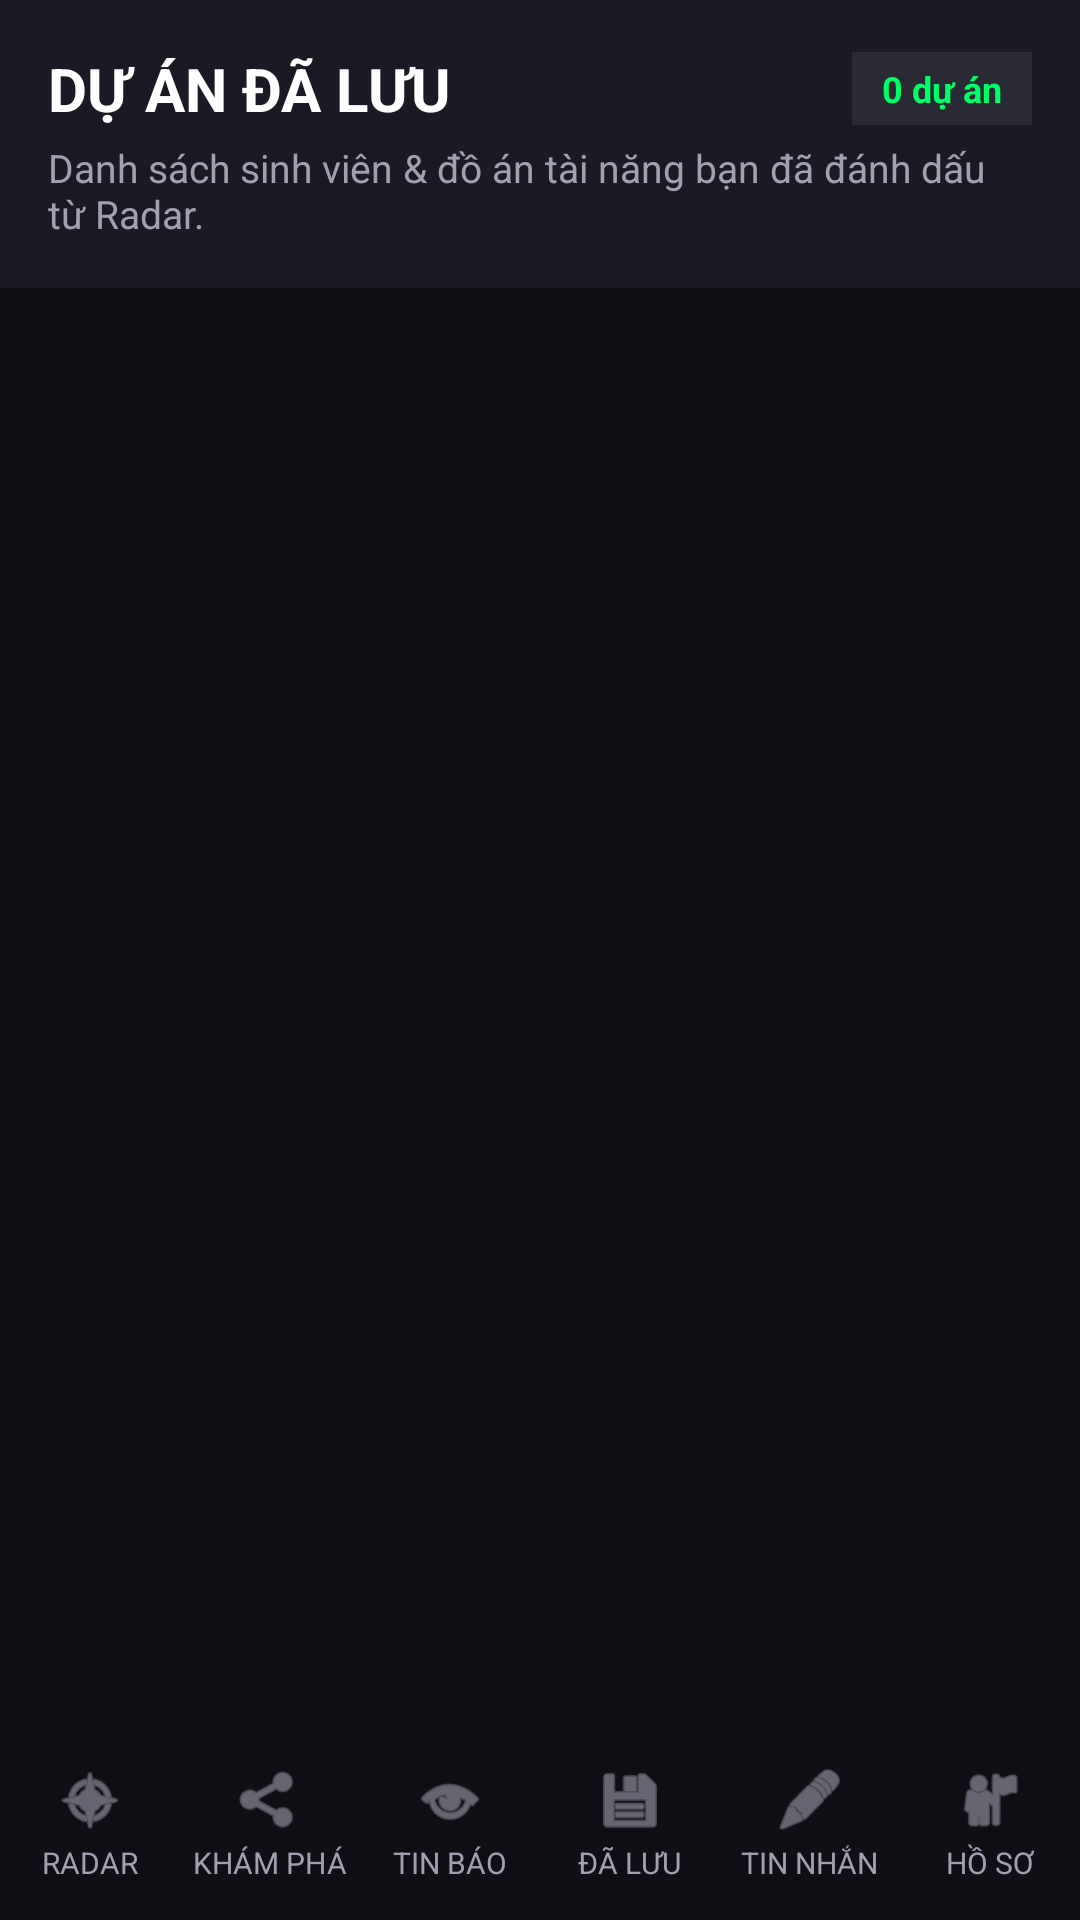

Reconstruct the res/layout file that produces this screen, plus the resources it refers to.
<!-- AndroidManifest.xml: application theme Theme.DevSpot -->
<!-- res/layout/fragment_saved_bookmarks.xml -->
<?xml version="1.0" encoding="utf-8"?>
<androidx.constraintlayout.widget.ConstraintLayout xmlns:android="http://schemas.android.com/apk/res/android"
    xmlns:app="http://schemas.android.com/apk/res-auto"
    xmlns:tools="http://schemas.android.com/tools"
    android:layout_width="match_parent"
    android:layout_height="match_parent"
    android:background="#0F0F15">

    
    <LinearLayout
        android:id="@+id/topBar"
        android:layout_width="match_parent"
        android:layout_height="wrap_content"
        android:background="#1A1A24"
        android:orientation="vertical"
        android:padding="16dp"
        app:layout_constraintTop_toTopOf="parent">

        <LinearLayout
            android:layout_width="match_parent"
            android:layout_height="wrap_content"
            android:gravity="center_vertical"
            android:orientation="horizontal">

            <TextView
                android:id="@+id/tvSavedTitle"
                android:layout_width="0dp"
                android:layout_height="wrap_content"
                android:layout_weight="1"
                android:text="DỰ ÁN ĐÃ LƯU"
                android:textColor="#FFFFFF"
                android:textSize="20sp"
                android:textStyle="bold" />

            <TextView
                android:id="@+id/tvSavedCount"
                android:layout_width="wrap_content"
                android:layout_height="wrap_content"
                android:background="#2A2A35"
                android:paddingHorizontal="10dp"
                android:paddingVertical="4dp"
                android:text="0 dự án"
                android:textColor="#00FF66"
                android:textSize="12sp"
                android:textStyle="bold" />
        </LinearLayout>

        <TextView
            android:id="@+id/tvSavedDescription"
            android:layout_width="match_parent"
            android:layout_height="wrap_content"
            android:layout_marginTop="4dp"
            android:text="Danh sách sinh viên &amp; đồ án tài năng bạn đã đánh dấu từ Radar."
            android:textColor="#A0A0B0"
            android:textSize="13sp" />
    </LinearLayout>

    
    <androidx.recyclerview.widget.RecyclerView
        android:id="@+id/rvSavedProjects"
        android:layout_width="0dp"
        android:layout_height="0dp"
        android:clipToPadding="false"
        android:padding="16dp"
        app:layoutManager="androidx.recyclerview.widget.LinearLayoutManager"
        app:layout_constraintBottom_toTopOf="@+id/includedBottomNav"
        app:layout_constraintEnd_toEndOf="parent"
        app:layout_constraintStart_toStartOf="parent"
        app:layout_constraintTop_toBottomOf="@+id/topBar"
        tools:listitem="@layout/item_saved_project" />

    
    <LinearLayout
        android:id="@+id/layoutEmpty"
        android:layout_width="wrap_content"
        android:layout_height="wrap_content"
        android:gravity="center"
        android:orientation="vertical"
        android:visibility="gone"
        app:layout_constraintBottom_toTopOf="@+id/includedBottomNav"
        app:layout_constraintEnd_toEndOf="parent"
        app:layout_constraintStart_toStartOf="parent"
        app:layout_constraintTop_toBottomOf="@+id/topBar">

        <ImageView
            android:layout_width="64dp"
            android:layout_height="64dp"
            android:src="@android:drawable/ic_menu_save"
            android:tint="#555555" />

        <TextView
            android:id="@+id/tvSavedEmptyTitle"
            android:layout_width="wrap_content"
            android:layout_height="wrap_content"
            android:layout_marginTop="16dp"
            android:text="Chưa có mục nào được lưu"
            android:textColor="#A0A0B0"
            android:textSize="16sp"
            android:textStyle="bold" />

        <TextView
            android:id="@+id/tvSavedEmptyDescription"
            android:layout_width="wrap_content"
            android:layout_height="wrap_content"
            android:layout_marginTop="4dp"
            android:text="Hãy khám phá Radar để lưu Creator hoặc dự án phù hợp."
            android:textColor="#555555"
            android:textSize="12sp" />
    </LinearLayout>

    <include
        android:id="@+id/includedBottomNav"
        layout="@layout/layout_bottom_navigation"
        android:layout_width="match_parent"
        android:layout_height="64dp"
        app:layout_constraintBottom_toBottomOf="parent" />

</androidx.constraintlayout.widget.ConstraintLayout>
<!-- res/layout/layout_bottom_navigation.xml (included above) -->
<?xml version="1.0" encoding="utf-8"?>
<LinearLayout xmlns:android="http://schemas.android.com/apk/res/android"
    android:id="@+id/bottomNavigation"
    android:layout_width="match_parent"
    android:layout_height="64dp"
    android:background="#0F0F15"
    android:gravity="center_vertical"
    android:orientation="horizontal">

    
    <LinearLayout
        android:id="@+id/navMap"
        android:layout_width="0dp"
        android:layout_height="wrap_content"
        android:layout_weight="1"
        android:gravity="center"
        android:orientation="vertical">

        <ImageView
            android:id="@+id/ivNavMap"
            android:layout_width="24dp"
            android:layout_height="24dp"
            android:src="@android:drawable/ic_menu_compass"
            android:tint="#A0A0B0" />

        <TextView
            android:id="@+id/tvNavMap"
            android:layout_width="wrap_content"
            android:layout_height="wrap_content"
            android:layout_marginTop="2dp"
            android:text="RADAR"
            android:textColor="#A0A0B0"
            android:textSize="10sp" />
    </LinearLayout>

    
    <LinearLayout
        android:id="@+id/navClusters"
        android:layout_width="0dp"
        android:layout_height="wrap_content"
        android:layout_weight="1"
        android:gravity="center"
        android:orientation="vertical">

        <ImageView
            android:id="@+id/ivNavClusters"
            android:layout_width="24dp"
            android:layout_height="24dp"
            android:src="@android:drawable/ic_menu_share"
            android:tint="#A0A0B0" />

        <TextView
            android:id="@+id/tvNavClusters"
            android:layout_width="wrap_content"
            android:layout_height="wrap_content"
            android:layout_marginTop="2dp"
            android:text="KHÁM PHÁ"
            android:textColor="#A0A0B0"
            android:textSize="10sp" />
    </LinearLayout>

    
    <LinearLayout
        android:id="@+id/navSignal"
        android:layout_width="0dp"
        android:layout_height="wrap_content"
        android:layout_weight="1"
        android:gravity="center"
        android:orientation="vertical">

        <ImageView
            android:id="@+id/ivNavSignal"
            android:layout_width="24dp"
            android:layout_height="24dp"
            android:src="@android:drawable/ic_menu_view"
            android:tint="#A0A0B0" />

        <TextView
            android:id="@+id/tvNavSignal"
            android:layout_width="wrap_content"
            android:layout_height="wrap_content"
            android:layout_marginTop="2dp"
            android:text="TIN BÁO"
            android:textColor="#A0A0B0"
            android:textSize="10sp" />
    </LinearLayout>

    
    <LinearLayout
        android:id="@+id/navSaved"
        android:layout_width="0dp"
        android:layout_height="wrap_content"
        android:layout_weight="1"
        android:gravity="center"
        android:orientation="vertical">

        <ImageView
            android:id="@+id/ivNavSaved"
            android:layout_width="24dp"
            android:layout_height="24dp"
            android:src="@android:drawable/ic_menu_save"
            android:tint="#A0A0B0" />

        <TextView
            android:id="@+id/tvNavSaved"
            android:layout_width="wrap_content"
            android:layout_height="wrap_content"
            android:layout_marginTop="2dp"
            android:text="ĐÃ LƯU"
            android:textColor="#A0A0B0"
            android:textSize="10sp" />
    </LinearLayout>

    
    <LinearLayout
        android:id="@+id/navMessages"
        android:layout_width="0dp"
        android:layout_height="wrap_content"
        android:layout_weight="1"
        android:gravity="center"
        android:orientation="vertical">

        <ImageView
            android:id="@+id/ivNavMessages"
            android:layout_width="24dp"
            android:layout_height="24dp"
            android:src="@android:drawable/ic_menu_edit"
            android:tint="#A0A0B0" />

        <TextView
            android:id="@+id/tvNavMessages"
            android:layout_width="wrap_content"
            android:layout_height="wrap_content"
            android:layout_marginTop="2dp"
            android:text="TIN NHẮN"
            android:textColor="#A0A0B0"
            android:textSize="10sp" />
    </LinearLayout>

    <LinearLayout
        android:id="@+id/navProfile"
        android:layout_width="0dp"
        android:layout_height="wrap_content"
        android:layout_weight="1"
        android:gravity="center"
        android:orientation="vertical">

        <ImageView
            android:id="@+id/ivNavProfile"
            android:layout_width="24dp"
            android:layout_height="24dp"
            android:src="@android:drawable/ic_menu_myplaces"
            android:tint="#A0A0B0" />

        <TextView
            android:id="@+id/tvNavProfile"
            android:layout_width="wrap_content"
            android:layout_height="wrap_content"
            android:layout_marginTop="2dp"
            android:text="HỒ SƠ"
            android:textColor="#A0A0B0"
            android:textSize="10sp" />
    </LinearLayout>

</LinearLayout>
<!-- resources referenced by this layout -->
<resources>
  <style name="Theme.DevSpot" parent="Base.Theme.DevSpot" />
  <style name="Base.Theme.DevSpot" parent="Theme.Material3.DayNight.NoActionBar">
          
          
          
          <item name="colorPrimary">@color/neon_blue</item>
          <item name="colorSecondary">@color/neon_green</item>
  
          
          <item name="android:windowBackground">@color/bg_dark</item>
  
          
          <item name="android:textColor">@color/text_main</item>
  
          
          <item name="android:statusBarColor">@color/bg_dark</item>
          <item name="android:windowLightStatusBar">false</item>
      </style>
  <color name="neon_blue">#00F3FF</color>
  <color name="neon_green">#00FF66</color>
  <color name="bg_dark">#0F0F15</color>
  <color name="text_main">#FFFFFF</color>
</resources>
